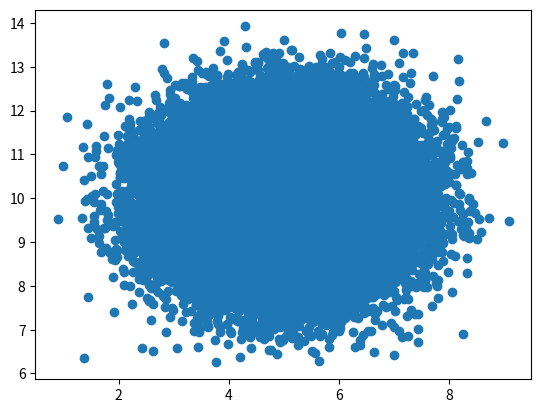

Here is the Python script that generated this plot:
'''
Created on Feb 29, 2020

[redacted]
'''
import numpy
import matplotlib.pyplot as py

x=numpy.random.normal(5,1,50000);
y=numpy.random.normal(10,1,50000);

py.scatter(x, y);
py.show();